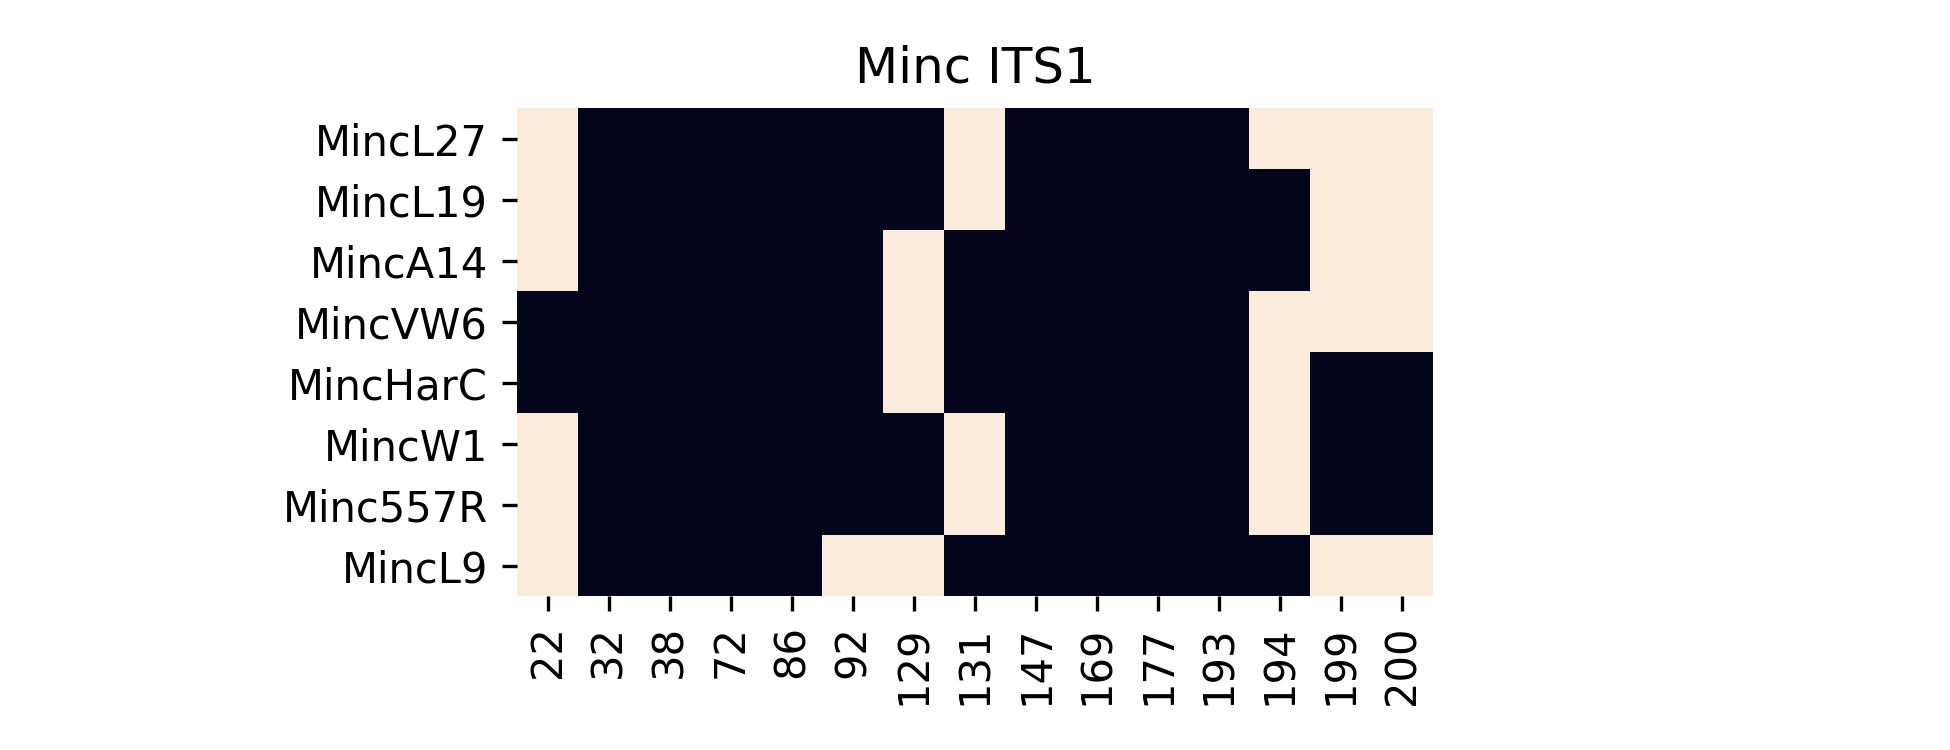

Data behind this chart, as committed beside it:
	22	32	38	72	86	92	129	131	147	169	177	193	194	199	200
MincL27	0.0	1.0	1.0	1.0	1.0	1.0	1.0	0.0	1.0	1.0	1.0	1.0	0.0	0.0	0.0
MincL19	0.0	1.0	1.0	1.0	1.0	1.0	1.0	0.0	1.0	1.0	1.0	1.0	1.0	0.0	0.0
MincA14	0.0	1.0	1.0	1.0	1.0	1.0	0.0	1.0	1.0	1.0	1.0	1.0	1.0	0.0	0.0
MincVW6	1.0	1.0	1.0	1.0	1.0	1.0	0.0	1.0	1.0	1.0	1.0	1.0	0.0	0.0	0.0
MincHarC	1.0	1.0	1.0	1.0	1.0	1.0	0.0	1.0	1.0	1.0	1.0	1.0	0.0	1.0	1.0
MincW1	0.0	1.0	1.0	1.0	1.0	1.0	1.0	0.0	1.0	1.0	1.0	1.0	0.0	1.0	1.0
Minc557R	0.0	1.0	1.0	1.0	1.0	1.0	1.0	0.0	1.0	1.0	1.0	1.0	0.0	1.0	1.0
MincL9	0.0	1.0	1.0	1.0	1.0	0.0	0.0	1.0	1.0	1.0	1.0	1.0	1.0	0.0	0.0
